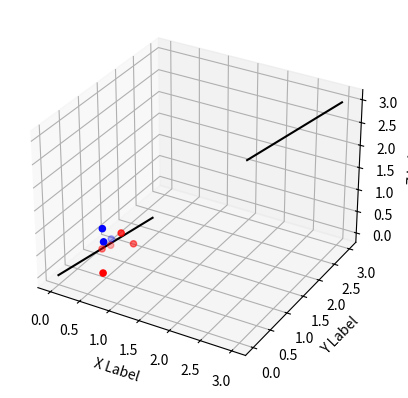

Here is the Python script that generated this plot:
import matplotlib.pyplot as plt
from mpl_toolkits.mplot3d import Axes3D
from matplotlib.animation import FuncAnimation
import numpy as np

class YourClass:
    def __init__(self, terminals, s, dict_index_coordinates_terminals, dict_index_coordinates_steiner, connection_index):
        self.terminals = terminals
        self.s = s
        self.dict_index_coordinates_terminals = dict_index_coordinates_terminals
        self.dict_index_coordinates_steiner = dict_index_coordinates_steiner
        self.connection_index = connection_index

    def draw(self):
        t = self.terminals
        s = self.s

        # merge the terminals and the steiner dict
        all_coords = {**self.dict_index_coordinates_terminals, **self.dict_index_coordinates_steiner}

        x = t[:, 0]
        y = t[:, 1]
        z = t[:, 2]

        x2 = s[:, 0]
        y2 = s[:, 1]
        z2 = s[:, 2]

        fig = plt.figure()
        ax = fig.add_subplot(111, projection='3d')
        scatter = ax.scatter(x, y, z, c='r', marker='o')
        scatter2 = ax.scatter(x2, y2, z2, c='b', marker='o')

        ax.set_xlabel('X Label')
        ax.set_ylabel('Y Label')
        ax.set_zlabel('Z Label')

        # plot connections
        for connection in self.connection_index:
            x1, y1, z1 = all_coords[int(connection[0])]
            x2, y2, z2 = all_coords[int(connection[1])]
            ax.plot([x1, x2], [y1, y2], [z1, z2], 'k-')

        # Function to update the view on mouse drag
        def on_mouse_drag(event):
            if event.inaxes == ax:
                ax.view_init(elev=ax.elev + event.dy, azim=ax.azim + event.dx)
                fig.canvas.draw()

        # Connect the mouse drag event to the function
        fig.canvas.mpl_connect('motion_notify_event', on_mouse_drag)

        return fig, ax

    def update_animation(self, frame, ax):
        # You can update the plot for each animation frame if needed
        pass

    def create_animation(self):
        frames = 100
        interval = 50  # milliseconds

        fig, ax = self.draw()

        animation = FuncAnimation(fig, self.update_animation, frames=frames, fargs=(ax,), interval=interval, repeat=True)

        # Save the animation as a GIF
        animation.save('3d_animation.gif', writer='imagemagick')

        plt.show()

# Example usage:
terminals = np.random.rand(5, 3)  # Replace this with your actual data
s = np.random.rand(3, 3)  # Replace this with your actual data
dict_index_coordinates_terminals = {0: [0, 0, 0], 1: [1, 1, 1]}  # Replace this with your actual data
dict_index_coordinates_steiner = {2: [2, 2, 2], 3: [3, 3, 3]}  # Replace this with your actual data
connection_index = [(0, 1), (2, 3)]  # Replace this with your actual data

your_instance = YourClass(terminals, s, dict_index_coordinates_terminals, dict_index_coordinates_steiner, connection_index)
your_instance.create_animation()
